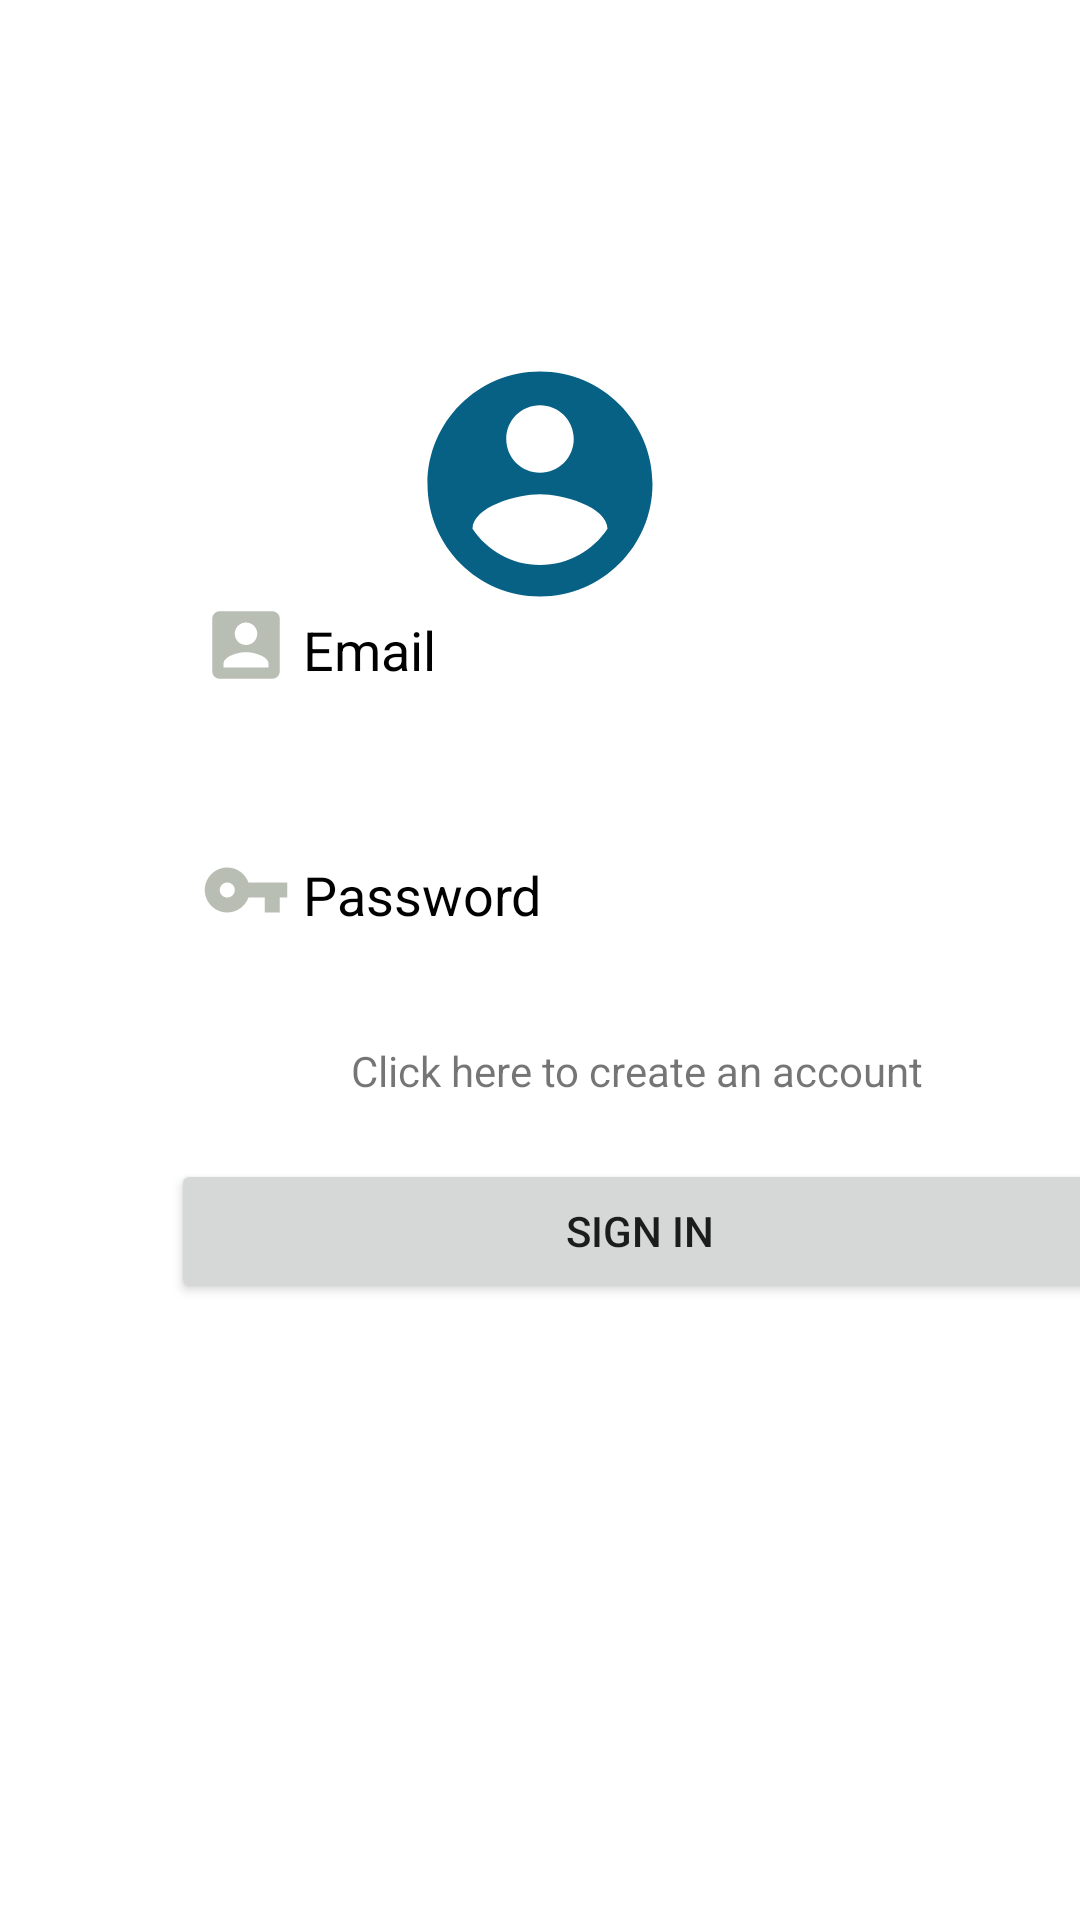

This screen was rendered from an Android layout file. Write that file and the resources it references.
<!-- AndroidManifest.xml: application theme Theme.Quiz -->
<!-- res/layout/activity_login.xml -->
<?xml version="1.0" encoding="utf-8"?>
<androidx.constraintlayout.widget.ConstraintLayout xmlns:android="http://schemas.android.com/apk/res/android"
    xmlns:app="http://schemas.android.com/apk/res-auto"
    xmlns:tools="http://schemas.android.com/tools"
    android:layout_width="match_parent"
    android:layout_height="match_parent"
    android:background="@drawable/bg"
    tools:context=".LoginActivity">

    <TextView
        android:id="@+id/textView3"
        android:layout_width="wrap_content"
        android:layout_height="wrap_content"
        android:layout_marginTop="76dp"
        android:text="Welcome"
        android:textColor="@android:color/white"
        android:textSize="30dp"

        android:textStyle="bold"
        android:typeface="sans"
        app:layout_constraintEnd_toEndOf="parent"
        app:layout_constraintHorizontal_bias="0.498"
        app:layout_constraintStart_toStartOf="parent"
        app:layout_constraintTop_toTopOf="parent" />

    <LinearLayout
        android:layout_width="353dp"
        android:layout_height="372dp"
        android:layout_marginStart="37dp"

        android:layout_marginTop="48dp"
        android:background="@android:color/white"
        android:orientation="vertical"
        app:layout_constraintStart_toStartOf="parent"
        app:layout_constraintTop_toBottomOf="@+id/textView3">


        <LinearLayout
            android:layout_width="match_parent"
            android:layout_height="wrap_content"
            android:orientation="horizontal"
            android:padding="30dp">

            <ImageView
                android:layout_width="30dp"
                android:layout_height="match_parent"
                android:src="@drawable/ic_user2" />

            <EditText
                android:id="@+id/login_email"
                android:layout_width="match_parent"
                android:layout_height="wrap_content"
                android:backgroundTint="#00000000"
                android:hint="Email"
                android:textColor="@android:color/black"
                android:textColorHint="@android:color/black" />

        </LinearLayout>


        <LinearLayout
            android:layout_width="match_parent"
            android:layout_height="wrap_content"
            android:layout_marginTop="-20dp"
            android:orientation="horizontal"
            android:padding="30dp">

            <ImageView
                android:layout_width="30dp"
                android:layout_height="match_parent"
                android:src="@drawable/ic_password" />

            <EditText
                android:id="@+id/login_password"
                android:inputType="textPassword"
                android:layout_width="match_parent"
                android:layout_height="wrap_content"
                android:backgroundTint="#00000000"
                android:hint="Password"
                android:textColor="@android:color/black"
                android:textColorHint="@android:color/black" />


        </LinearLayout>

        <TextView
            android:id="@+id/connectSignup"
            android:layout_width="wrap_content"
            android:layout_height="wrap_content"
            android:layout_marginLeft="80dp"
            android:text="Click here to create an account" />

        <Button
            android:id="@+id/signinButton"
            android:layout_width="match_parent"
            android:layout_height="wrap_content"
            android:layout_margin="20dp"
            android:text="Sign in"
            android:textAlignment="center" />

    </LinearLayout>

    <ImageView
        android:id="@+id/name"
        android:layout_width="90dp"
        android:layout_height="90dp"
        android:src="@drawable/ic_user"
        app:layout_constraintEnd_toEndOf="parent"
        app:layout_constraintStart_toStartOf="parent"
        app:layout_constraintTop_toBottomOf="@+id/textView3" />


</androidx.constraintlayout.widget.ConstraintLayout>
<!-- resources referenced by this layout -->
<resources>
  <!-- drawable ic_password (drawable) -->
  <vector android:height="24dp" android:tint="#B9BEB5"
      android:viewportHeight="24" android:viewportWidth="24"
      android:width="24dp" xmlns:android="http://schemas.android.com/apk/res/android">
      <path android:fillColor="@android:color/white" android:pathData="M12.65,10C11.83,7.67 9.61,6 7,6c-3.31,0 -6,2.69 -6,6s2.69,6 6,6c2.61,0 4.83,-1.67 5.65,-4H17v4h4v-4h2v-4H12.65zM7,14c-1.1,0 -2,-0.9 -2,-2s0.9,-2 2,-2 2,0.9 2,2 -0.9,2 -2,2z"/>
  </vector>
  <!-- drawable ic_user (drawable) -->
  <vector android:height="24dp" android:tint="#076185"
      android:viewportHeight="24" android:viewportWidth="24"
      android:width="24dp" xmlns:android="http://schemas.android.com/apk/res/android">
      <path android:fillColor="@android:color/white" android:pathData="M12,2C6.48,2 2,6.48 2,12s4.48,10 10,10 10,-4.48 10,-10S17.52,2 12,2zM12,5c1.66,0 3,1.34 3,3s-1.34,3 -3,3 -3,-1.34 -3,-3 1.34,-3 3,-3zM12,19.2c-2.5,0 -4.71,-1.28 -6,-3.22 0.03,-1.99 4,-3.08 6,-3.08 1.99,0 5.97,1.09 6,3.08 -1.29,1.94 -3.5,3.22 -6,3.22z"/>
  </vector>
  <!-- drawable ic_user2 (drawable) -->
  <vector android:height="24dp" android:tint="#B9BEB5"
      android:viewportHeight="24" android:viewportWidth="24"
      android:width="24dp" xmlns:android="http://schemas.android.com/apk/res/android">
      <path android:fillColor="@android:color/white" android:pathData="M3,5v14c0,1.1 0.89,2 2,2h14c1.1,0 2,-0.9 2,-2L21,5c0,-1.1 -0.9,-2 -2,-2L5,3c-1.11,0 -2,0.9 -2,2zM15,9c0,1.66 -1.34,3 -3,3s-3,-1.34 -3,-3 1.34,-3 3,-3 3,1.34 3,3zM6,17c0,-2 4,-3.1 6,-3.1s6,1.1 6,3.1v1L6,18v-1z"/>
  </vector>
  <style name="Theme.Quiz" parent="Theme.MaterialComponents.DayNight.NoActionBar">
          
          <item name="colorPrimary">@color/colorPrimary</item>
          <item name="colorPrimaryDark">@color/colorPrimaryDark</item>
          
          <item name="android:statusBarColor" tools:targetApi="l">?attr/colorPrimaryVariant</item>
          
      </style>
  <color name="colorPrimary">#24db89</color>
  <color name="colorPrimaryDark">#40bf67</color>
</resources>
